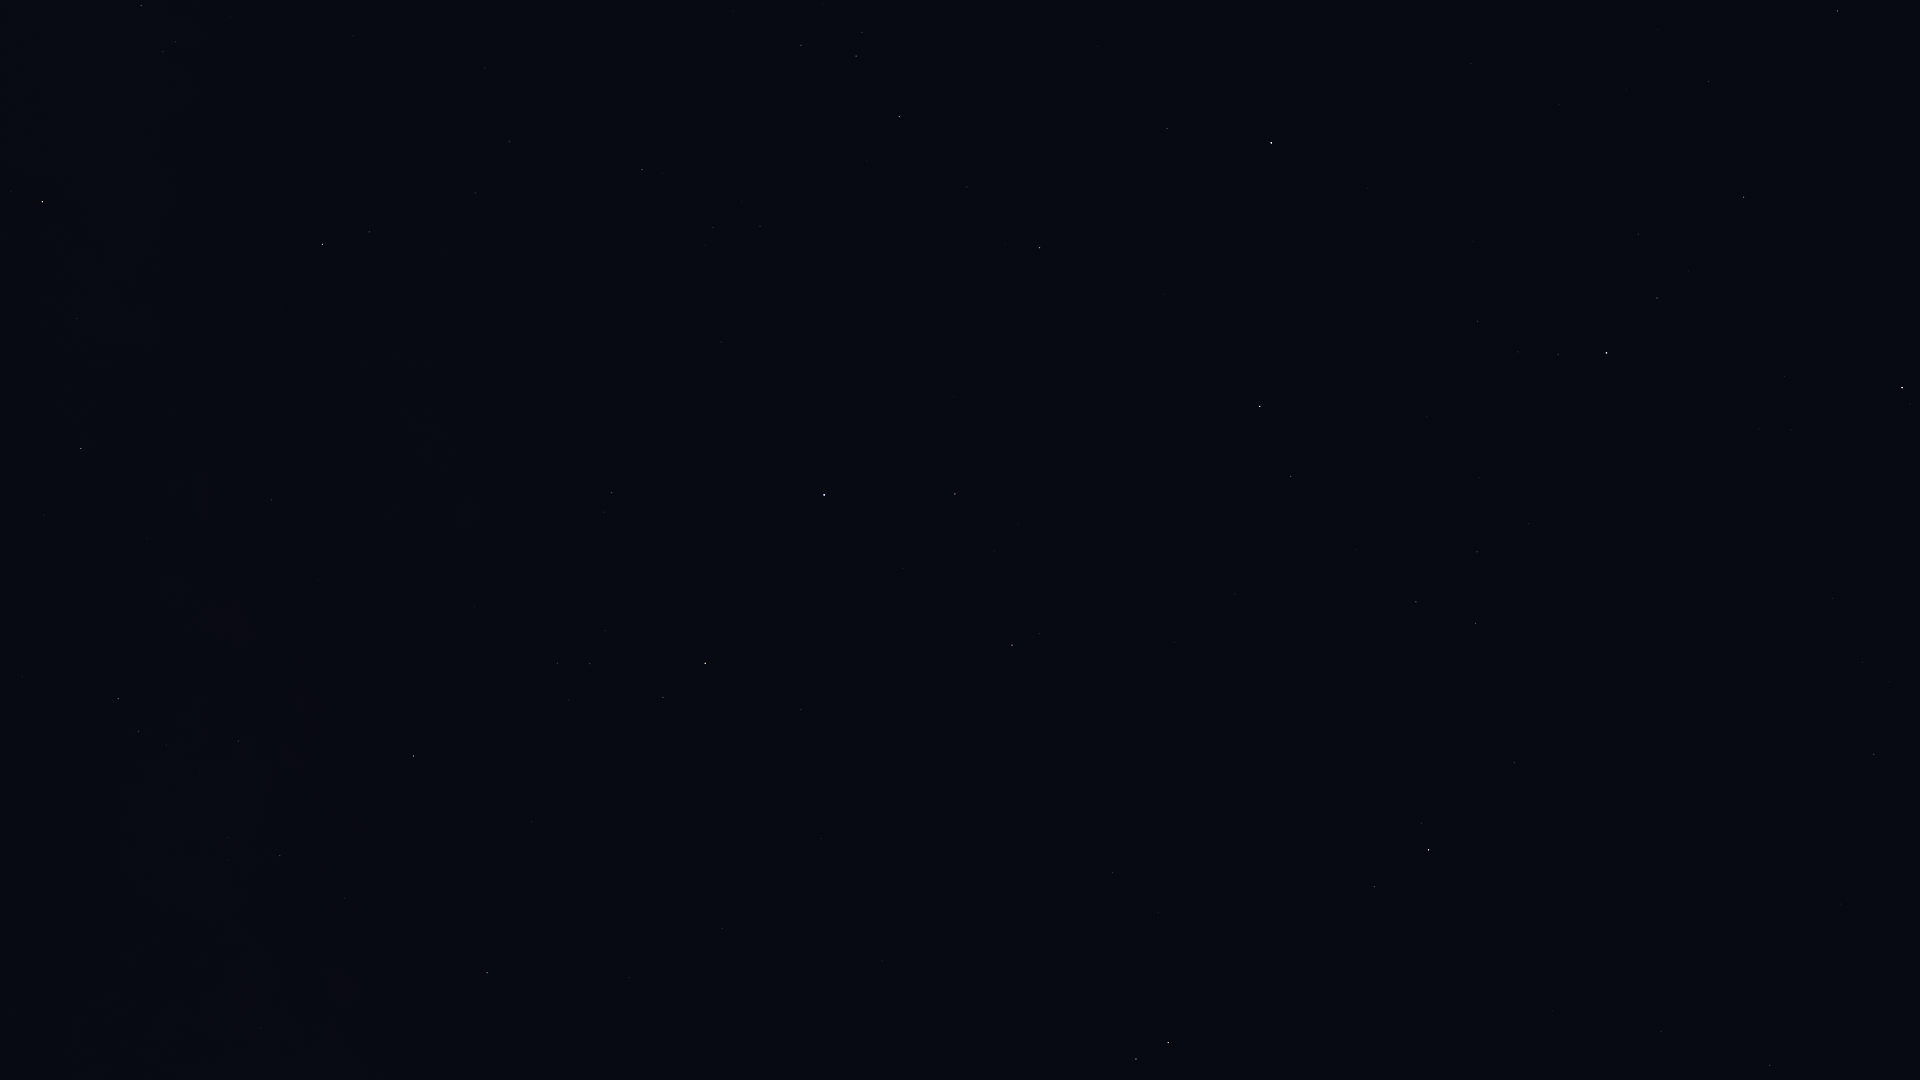

Source data for this figure (header and first rows):
Star_ID, Name, X, Y
71795, HIP 71795, 1874, 754
72105, Izar, 1902, 388
72220, HIP 72220, 1770, 1065
72845, Arcalís, 1816, 619
73555, Nekkar, 1838, 11
75411, Alkalurops, 1709, 82
75695, Nusakan, 1657, 298
76127, HIP 76127, 1638, 234
76267, Alphecca, 1607, 353
76952, HIP 76952, 1558, 354
77070, Unukalhai, 1429, 850
77450, Gudja, 1477, 552
77512, HIP 77512, 1518, 352
78159, HIP 78159, 1478, 321
78493, HIP 78493, 1473, 242
79043, Marsic, 1357, 550
79219, Kamuy, 1407, 308
79593, Yed Prior, 1168, 1043
79882, Yed Posterior, 1136, 1059
80463, Cujam, 1235, 594
80816, Kornephoros, 1260, 406
80883, Marfik, 1113, 873
81022, Rosalíadecastro, 1102, 866
82651, Mahsati, 1055, 592
83000, HIP 83000, 1012, 645
83207, HIP 83207, 1167, 129
84345, Rasalgethi, 955, 494
84379, Sarin, 1040, 248
85693, Maasym, 967, 187
86032, Rasalhague, 824, 495
86742, Cebalrai, 705, 663
86974, HIP 86974, 899, 117
87933, HIP 87933, 856, 56
88048, HIP 88048, 487, 973
88670, HIP 88670, 457, 922
88794, HIP 88794, 801, 45
90004, Alasia, 329, 977
90441, HIP 90441, 407, 668
90595, HIP 90595, 261, 1028
91117, HIP 91117, 280, 856
92175, HIP 92175, 238, 741
92202, HIP 92202, 227, 764
92814, HIP 92814, 92, 1001
92895, Kaveh, 275, 500
92946, Alya, 272, 500
93747, Okab, 323, 244
96078, Uruk, 201, 104
96757, Sham, 176, 42
96837, HIP 96837, 163, 52
97278, Tarazed, 42, 202
97365, HIP 97365, 141, 6
